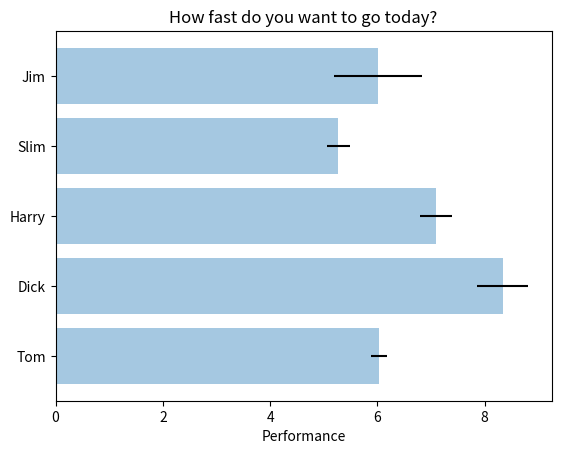

Reproduce this figure in Python.
"""
Simple demo of a horizontal bar chart.
"""
import numpy as np
import matplotlib.pyplot as plt

# Example data
people = ('Tom', 'Dick', 'Harry', 'Slim', 'Jim')
y_pos = np.arange(len(people))
performance = 3 + 10 * np.random.rand(len(people))
error = np.random.rand(len(people))

plt.barh(y_pos, performance, xerr=error, align='center', alpha=0.4)
print("y_pos", y_pos)
print("performance", performance)
print("people", people)
plt.yticks(y_pos, people)
plt.xlabel('Performance')
plt.title('How fast do you want to go today?')

plt.show()
